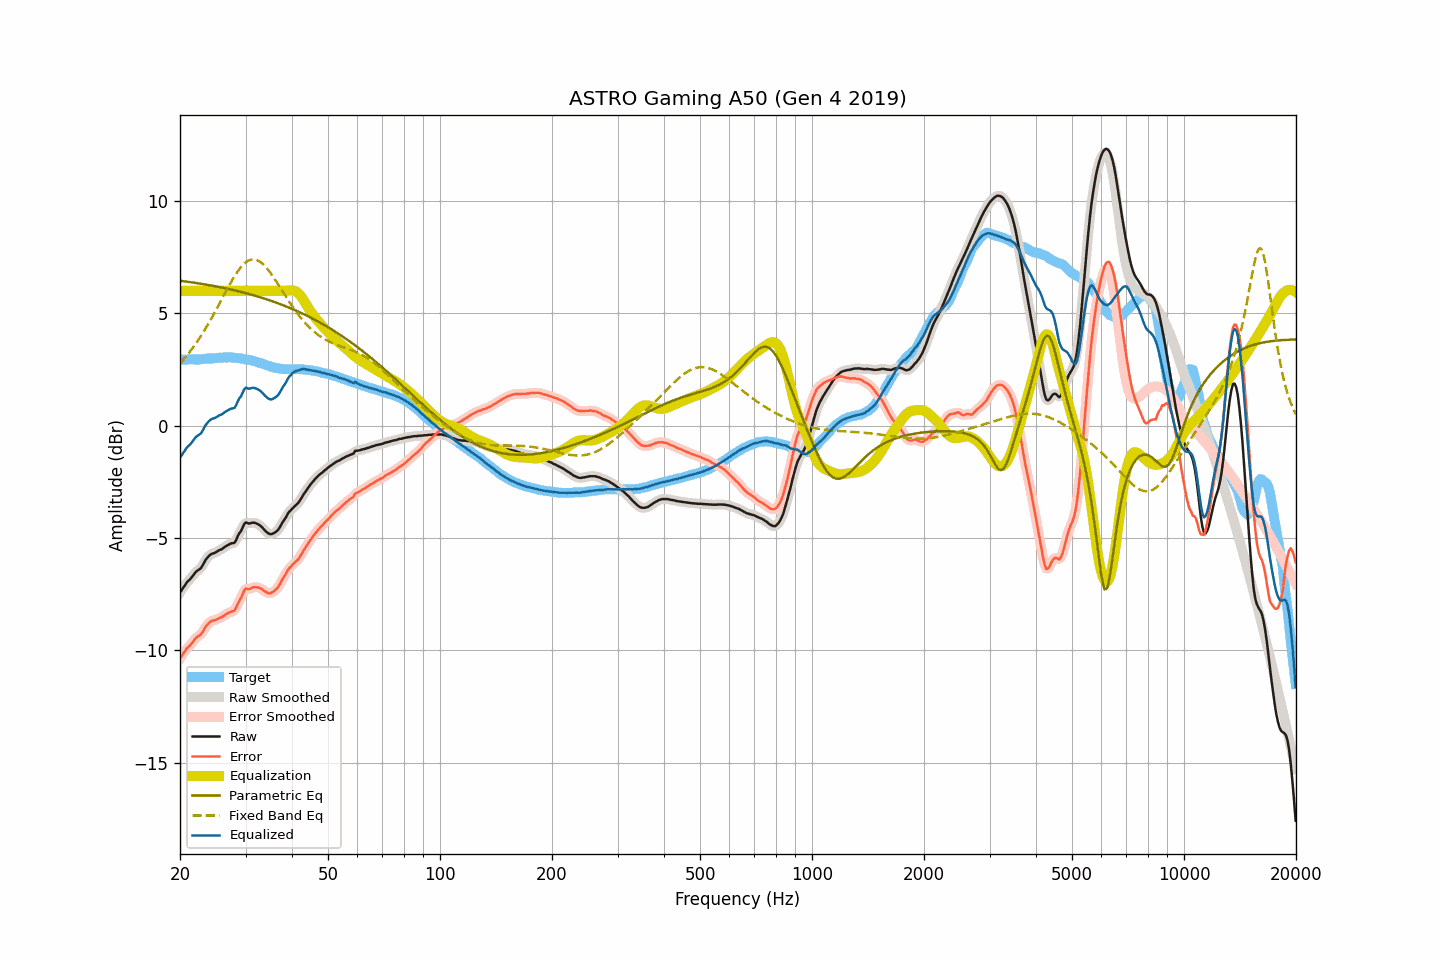

The data file committed next to this chart (first rows):
frequency, raw, smoothed, error, error_smoothed, equalization, parametric_eq, fixed_band_eq, equalized_raw, equalized_smoothed, target
20.00, -7.42, -7.43, -10.36, -10.37, 6.00, 6.45, 2.77, -1.42, -1.43, 2.94
20.20, -7.33, -7.32, -10.27, -10.25, 6.00, 6.44, 2.85, -1.33, -1.32, 2.94
20.40, -7.21, -7.21, -10.15, -10.15, 6.00, 6.43, 2.93, -1.21, -1.21, 2.94
20.61, -7.12, -7.11, -10.06, -10.05, 6.00, 6.42, 3.01, -1.12, -1.11, 2.94
20.81, -7.00, -7.01, -9.94, -9.95, 6.00, 6.41, 3.10, -1.00, -1.01, 2.94
21.02, -6.92, -6.93, -9.87, -9.87, 6.00, 6.40, 3.19, -0.92, -0.93, 2.95
21.23, -6.86, -6.85, -9.80, -9.79, 6.00, 6.39, 3.28, -0.86, -0.85, 2.94
21.44, -6.78, -6.77, -9.72, -9.72, 6.00, 6.38, 3.37, -0.78, -0.77, 2.94
21.66, -6.68, -6.68, -9.63, -9.63, 6.00, 6.37, 3.47, -0.68, -0.68, 2.94
21.87, -6.59, -6.59, -9.53, -9.53, 6.00, 6.36, 3.57, -0.59, -0.59, 2.94
22.09, -6.50, -6.51, -9.44, -9.45, 6.00, 6.35, 3.67, -0.50, -0.51, 2.94
22.31, -6.45, -6.45, -9.39, -9.40, 6.00, 6.34, 3.77, -0.45, -0.45, 2.94
22.54, -6.40, -6.40, -9.34, -9.34, 6.00, 6.32, 3.88, -0.40, -0.40, 2.94
22.76, -6.35, -6.33, -9.30, -9.28, 6.00, 6.31, 3.99, -0.35, -0.33, 2.95
22.99, -6.23, -6.23, -9.19, -9.19, 6.00, 6.30, 4.10, -0.23, -0.23, 2.96
23.22, -6.10, -6.10, -9.07, -9.07, 6.00, 6.29, 4.22, -0.10, -0.10, 2.97
23.45, -5.97, -5.98, -8.95, -8.96, 6.00, 6.28, 4.34, 0.03, 0.02, 2.98
23.69, -5.88, -5.88, -8.87, -8.86, 6.00, 6.27, 4.46, 0.12, 0.12, 2.99
23.92, -5.80, -5.80, -8.79, -8.78, 6.00, 6.25, 4.58, 0.20, 0.20, 2.99
24.16, -5.74, -5.74, -8.73, -8.73, 6.00, 6.24, 4.71, 0.26, 0.26, 2.99
24.40, -5.70, -5.70, -8.69, -8.69, 6.00, 6.23, 4.83, 0.30, 0.30, 2.99
24.65, -5.68, -5.68, -8.67, -8.67, 6.00, 6.21, 4.96, 0.32, 0.32, 2.99
24.89, -5.65, -5.64, -8.65, -8.65, 6.00, 6.20, 5.09, 0.35, 0.36, 3.00
25.14, -5.61, -5.61, -8.62, -8.62, 6.00, 6.19, 5.23, 0.39, 0.39, 3.01
25.39, -5.56, -5.57, -8.58, -8.59, 6.00, 6.17, 5.36, 0.44, 0.43, 3.02
25.65, -5.53, -5.53, -8.55, -8.55, 6.00, 6.16, 5.50, 0.47, 0.47, 3.02
25.91, -5.50, -5.49, -8.53, -8.52, 6.00, 6.14, 5.63, 0.50, 0.51, 3.03
26.16, -5.45, -5.45, -8.48, -8.48, 6.00, 6.13, 5.76, 0.55, 0.55, 3.03
26.43, -5.39, -5.40, -8.43, -8.43, 6.00, 6.11, 5.90, 0.61, 0.60, 3.04
26.69, -5.35, -5.35, -8.38, -8.38, 6.00, 6.10, 6.03, 0.65, 0.65, 3.03
26.96, -5.31, -5.31, -8.34, -8.34, 6.00, 6.08, 6.16, 0.69, 0.69, 3.03
27.23, -5.27, -5.27, -8.30, -8.31, 6.00, 6.07, 6.29, 0.73, 0.73, 3.03
27.50, -5.24, -5.26, -8.27, -8.29, 6.00, 6.05, 6.42, 0.76, 0.74, 3.03
27.77, -5.23, -5.23, -8.26, -8.26, 6.00, 6.04, 6.54, 0.77, 0.77, 3.03
28.05, -5.21, -5.18, -8.23, -8.19, 6.00, 6.02, 6.66, 0.79, 0.82, 3.02
28.33, -5.08, -5.07, -8.09, -8.08, 6.00, 6.00, 6.77, 0.92, 0.93, 3.01
28.62, -4.91, -4.94, -7.92, -7.94, 6.00, 5.98, 6.87, 1.09, 1.06, 3.01
28.90, -4.78, -4.80, -7.78, -7.79, 6.00, 5.97, 6.97, 1.22, 1.20, 3.00
29.19, -4.69, -4.66, -7.67, -7.64, 6.00, 5.95, 7.06, 1.31, 1.34, 2.98
29.48, -4.53, -4.52, -7.50, -7.49, 6.00, 5.93, 7.14, 1.47, 1.48, 2.97
29.78, -4.37, -4.40, -7.33, -7.36, 6.00, 5.91, 7.21, 1.63, 1.60, 2.96
30.08, -4.31, -4.34, -7.25, -7.28, 6.00, 5.89, 7.27, 1.69, 1.66, 2.94
30.38, -4.34, -4.33, -7.28, -7.26, 6.00, 5.87, 7.32, 1.66, 1.67, 2.94
30.68, -4.36, -4.34, -7.28, -7.26, 6.00, 5.86, 7.35, 1.64, 1.66, 2.92
30.99, -4.34, -4.34, -7.25, -7.25, 6.00, 5.84, 7.38, 1.66, 1.66, 2.91
31.30, -4.32, -4.33, -7.21, -7.22, 6.00, 5.82, 7.39, 1.68, 1.67, 2.89
31.61, -4.32, -4.32, -7.19, -7.20, 6.00, 5.79, 7.40, 1.68, 1.68, 2.87
31.93, -4.34, -4.34, -7.19, -7.19, 6.00, 5.77, 7.38, 1.66, 1.66, 2.85
32.24, -4.37, -4.37, -7.20, -7.20, 6.00, 5.75, 7.36, 1.63, 1.63, 2.83
32.57, -4.41, -4.41, -7.21, -7.21, 6.00, 5.73, 7.33, 1.59, 1.59, 2.80
32.89, -4.46, -4.46, -7.24, -7.24, 6.00, 5.71, 7.28, 1.54, 1.54, 2.78
33.22, -4.52, -4.53, -7.28, -7.29, 6.00, 5.69, 7.22, 1.48, 1.47, 2.76
33.55, -4.60, -4.60, -7.34, -7.34, 6.00, 5.66, 7.16, 1.40, 1.40, 2.74
33.89, -4.68, -4.68, -7.39, -7.39, 6.00, 5.64, 7.09, 1.32, 1.32, 2.71
34.23, -4.74, -4.75, -7.43, -7.43, 6.00, 5.62, 7.01, 1.26, 1.25, 2.69
34.57, -4.80, -4.80, -7.46, -7.46, 6.00, 5.59, 6.92, 1.20, 1.20, 2.66
34.92, -4.83, -4.83, -7.47, -7.46, 6.00, 5.57, 6.82, 1.17, 1.17, 2.64
35.27, -4.83, -4.83, -7.44, -7.44, 6.00, 5.54, 6.72, 1.17, 1.17, 2.61
35.62, -4.80, -4.80, -7.39, -7.40, 6.00, 5.52, 6.62, 1.20, 1.20, 2.59
35.97, -4.76, -4.76, -7.34, -7.34, 6.00, 5.49, 6.51, 1.24, 1.24, 2.58
... 635 more rows
